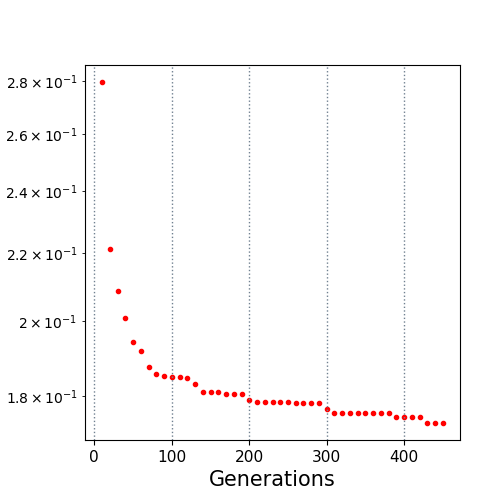

Source data for this figure (header and first rows):
10.0, 0.279734
20.0, 0.2213
30.0, 0.2086
40.0, 0.2009
50.0, 0.1943
60.0, 0.1916
70.0, 0.1876
80.0, 0.1856
90.0, 0.1852
100.0, 0.185
110.0, 0.185
120.0, 0.1845
130.0, 0.1831
140.0, 0.1811
150.0, 0.181
160.0, 0.1809
170.0, 0.1806
180.0, 0.1806
190.0, 0.1806
200.0, 0.179
210.0, 0.1785
220.0, 0.1785
230.0, 0.1785
240.0, 0.1785
250.0, 0.1785
260.0, 0.1783
270.0, 0.1783
280.0, 0.1783
290.0, 0.1783
300.0, 0.1767
310.0, 0.1758
320.0, 0.1758
330.0, 0.1758
340.0, 0.1758
350.0, 0.1758
360.0, 0.1758
370.0, 0.1758
380.0, 0.1758
390.0, 0.1749
400.0, 0.1749
410.0, 0.1749
420.0, 0.1749
430.0, 0.1733
440.0, 0.1733
450.0, 0.1733
